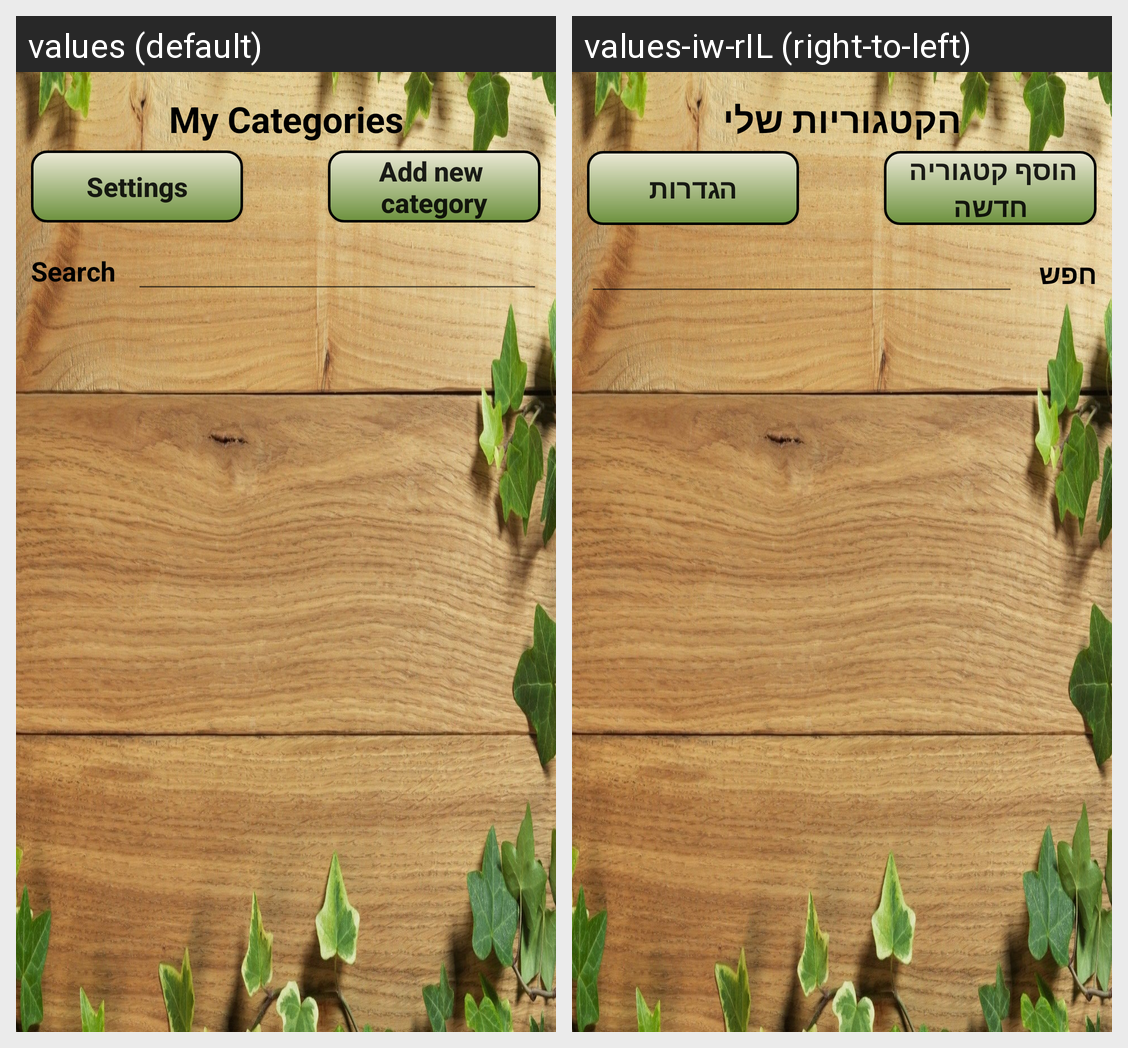

This grid shows one Android layout under two languages. Give, for every string resource on the screen, its name, the default text and each shown locale's text.
Android screen res/layout/category_layout.xml rendered under 2 locales, left to right: values (default), values-iw-rIL (right-to-left). Device: Nexus 5 (rendered at 1080×1920; each locale shown at half size, 540×960, under a caption strip naming it); theme AppTheme.
Strings drawn on this screen, with the default value and each locale's value (text and hints the layout hard-codes, and strings that could not be matched under every locale, appear in the picture but are not listed):

main_category_title
  values: My Categories
  values-iw-rIL: הקטגוריות שלי

settings
  values: Settings
  values-iw-rIL: הגדרות

add_new_category_button
  values: Add new 
      category
  values-iw-rIL: הוסף קטגוריה 
      חדשה

searchText
  values: Search
  values-iw-rIL: חפש
